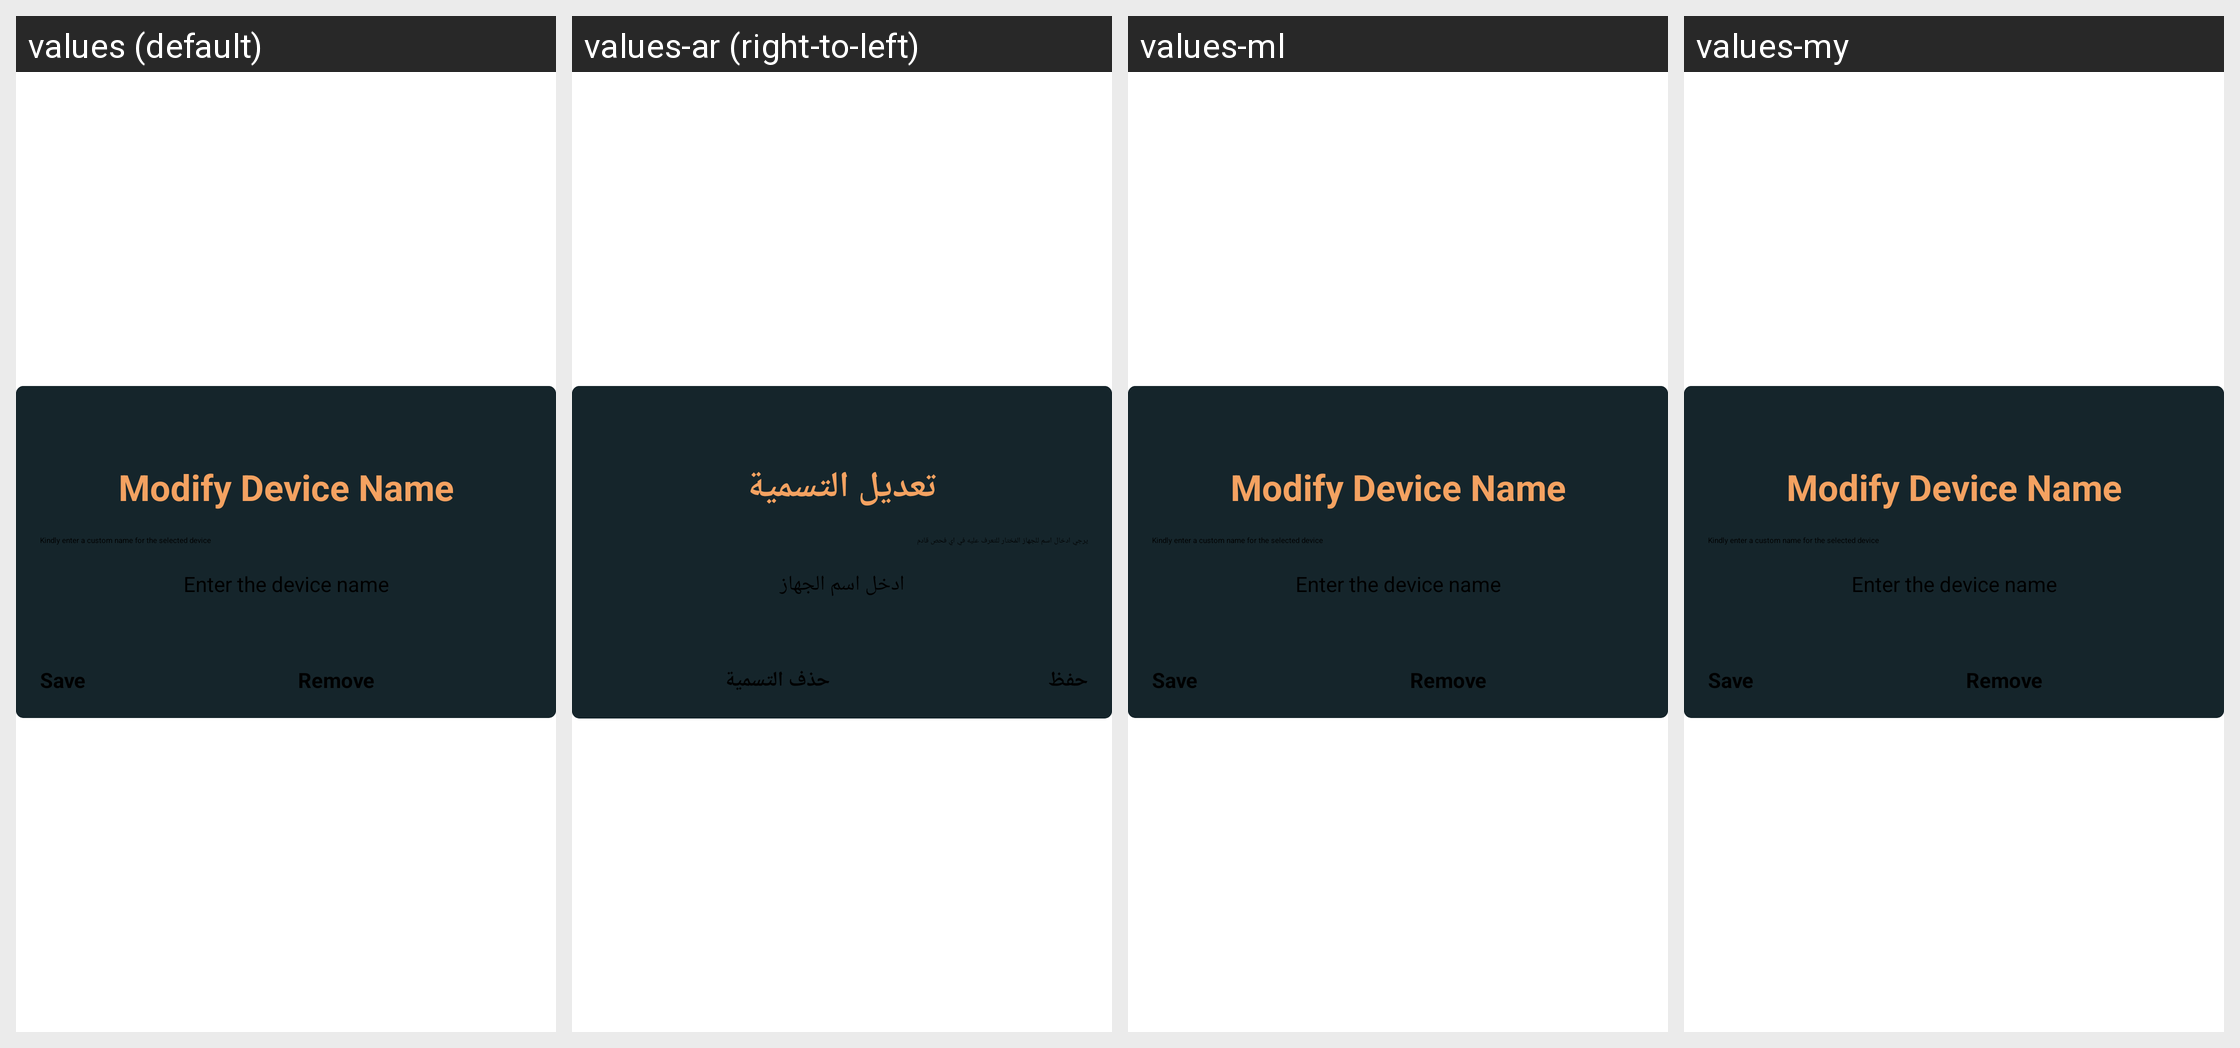

Here is an Android app screen in its default locale and in the app's own translations. Write out the translated-string differences for the strings that appear on this screen.
Android screen res/layout/manage_macname_dialog.xml rendered under 4 locales, left to right: values (default), values-ar (right-to-left), values-ml, values-my. Device: Nexus 5 (rendered at 1080×1920; each locale shown at half size, 540×960, under a caption strip naming it); theme routerChef.
Other locales in the repository, not shown: values-af, values-am, values-as, values-az, values-be, values-bg, values-bn, values-bs, values-ca, values-cs, values-da, values-de, values-el, values-en-rAU, values-en-rGB, values-es, values-es-rUS, values-et, values-eu, values-fa, values-fi, values-fr, values-fr-rCA, values-gl, values-gu, values-hi, values-hr, values-hu, values-hy, values-in, values-is, values-it, values-iw, values-ja, values-ka, values-kk, values-km, values-kn, values-ko, values-ky, values-lo, values-lt, values-lv, values-mk, values-mn, values-mr, values-ms, values-nb, values-ne, values-nl, values-or, values-pa, values-pl, values-pt-rBR, values-pt-rPT, values-ro, values-ru, values-si, values-sk, values-sl, values-sq, values-sr, values-sv, values-sw, values-ta, values-te, values-th, values-tl, values-tr, values-uk, values-ur, values-uz, values-vi, values-zh-rCN, values-zh-rHK, values-zh-rTW, values-zu.
Strings drawn on this screen, with the default value and each locale's value (text and hints the layout hard-codes, and strings that could not be matched under every locale, appear in the picture but are not listed):

deleteMacName
  values: Remove
  values-ar: حذف التسمية
  values-ml: Remove  [not translated; the default value is used]
  values-my: Remove  [not translated; the default value is used]

saveMacName
  values: Save
  values-ar: حفظ
  values-ml: Save  [not translated; the default value is used]
  values-my: Save  [not translated; the default value is used]

macNameInputHint
  values: Enter the device name
  values-ar: ادخل اسم الجهاز
  values-ml: Enter the device name  [not translated; the default value is used]
  values-my: Enter the device name  [not translated; the default value is used]

manageMacNameTitle
  values: Modify Device Name
  values-ar: تعديل التسمية
  values-ml: Modify Device Name  [not translated; the default value is used]
  values-my: Modify Device Name  [not translated; the default value is used]

addMacNameDesc
  values: Kindly enter a custom name for the selected device
  values-ar: يرجي ادخال اسم للجهاز المُختار للتعرف عليه في اي فحص قادم
  values-ml: Kindly enter a custom name for the selected device  [not translated; the default value is used]
  values-my: Kindly enter a custom name for the selected device  [not translated; the default value is used]
